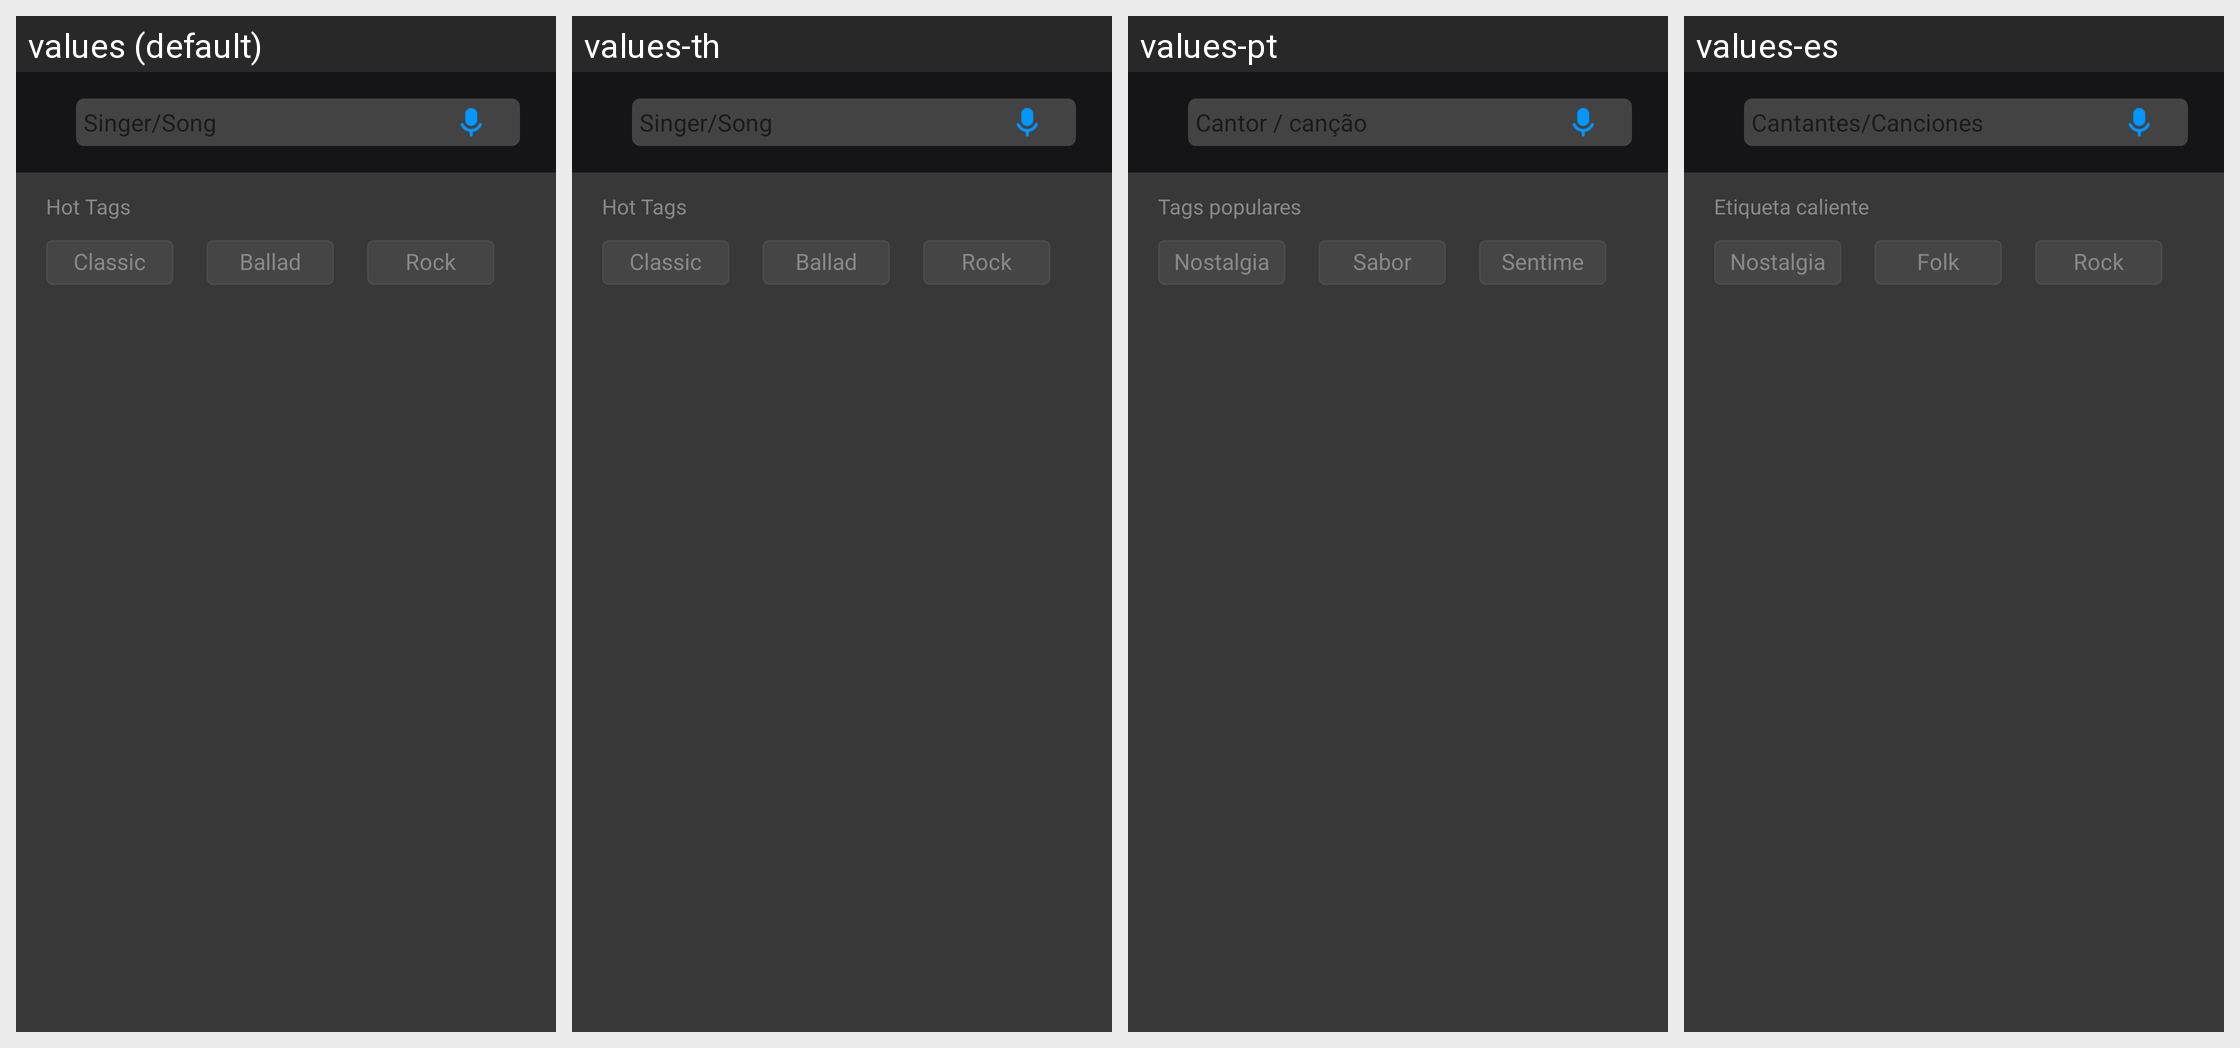

Here is an Android app screen in its default locale and in the app's own translations. Write out the translated-string differences for the strings that appear on this screen.
Android screen res/layout/layout_search_music.xml rendered under 4 locales, left to right: values (default), values-th, values-pt, values-es. Device: Nexus 5 (rendered at 1080×1920; each locale shown at half size, 540×960, under a caption strip naming it); theme AppTheme.
Other locales in the repository, not shown: values-ar, values-da, values-de, values-fa, values-fr, values-it, values-iw, values-nb, values-nl, values-pl, values-ru, values-sv, values-zh.
Strings drawn on this screen, with the default value and each locale's value (text and hints the layout hard-codes, and strings that could not be matched under every locale, appear in the picture but are not listed):

music_hint_songorname
  values: Singer/Song
  values-th: Singer/Song
  values-pt: Cantor / canção
  values-es: Cantantes/Canciones

music_hot_label
  values: Hot Tags
  values-th: Hot Tags
  values-pt: Tags populares
  values-es: Etiqueta caliente

search_type01
  values: Classic
  values-th: Classic
  values-pt: Nostalgia clássica
  values-es: Nostalgia clásica

search_type02
  values: Ballad
  values-th: Ballad
  values-pt: Sabor folclórico
  values-es: Folk

search_type03
  values: Rock
  values-th: Rock
  values-pt: Sentimentos de rock
  values-es: Rock
